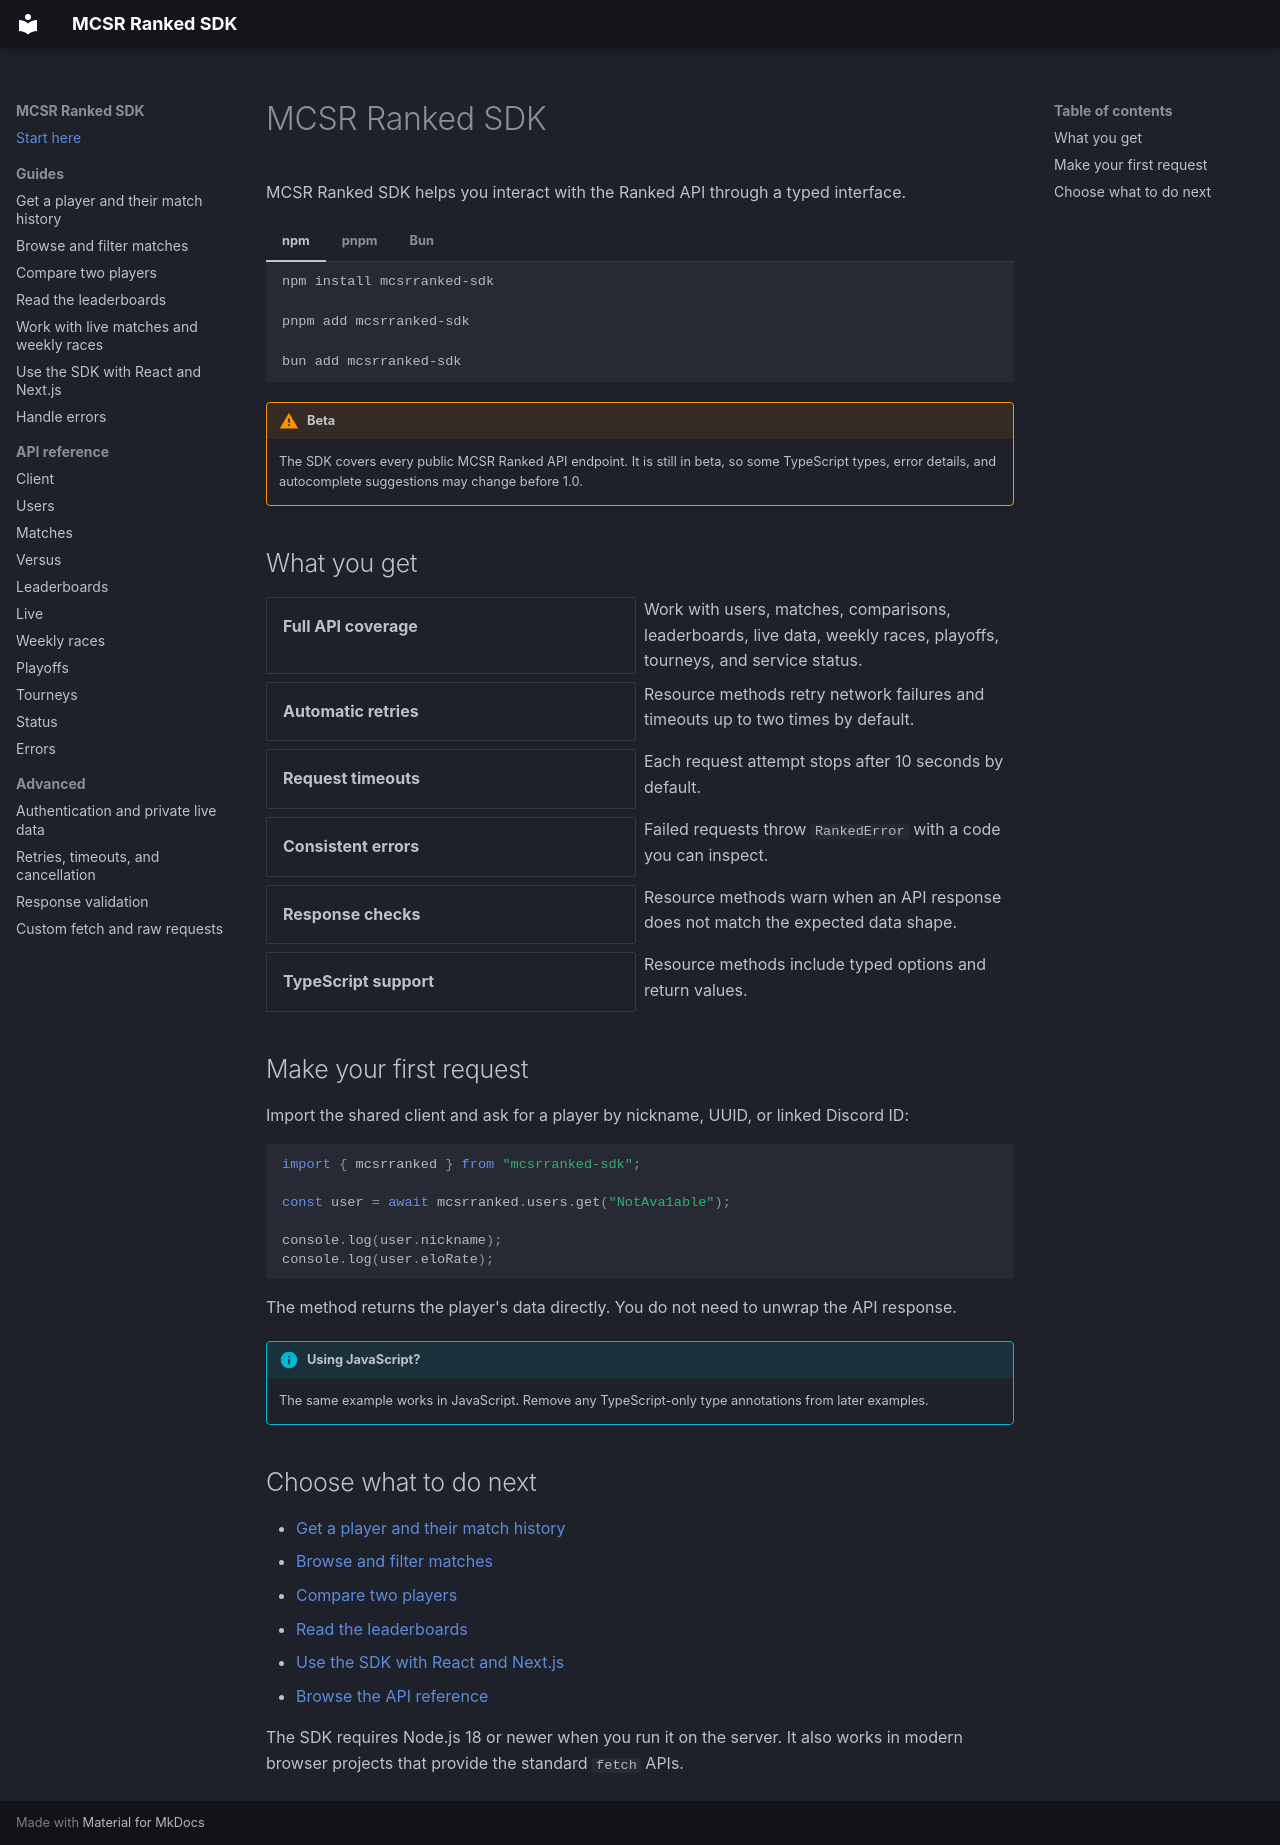

repository: mvisi/mcsrranked-sdk · page: index.html · generator: mkdocs

# MCSR Ranked SDK

MCSR Ranked SDK helps you interact with the Ranked API through a typed interface.

=== "npm"

    ```sh
    npm install mcsrranked-sdk
    ```

=== "pnpm"

    ```sh
    pnpm add mcsrranked-sdk
    ```

=== "Bun"

    ```sh
    bun add mcsrranked-sdk
    ```

!!! warning "Beta"

    The SDK covers every public MCSR Ranked API endpoint. It is still in beta,
    so some TypeScript types, error details, and autocomplete suggestions may
    change before 1.0.

## What you get

<div class="grid cards" markdown>

- **Full API coverage**

  Work with users, matches, comparisons, leaderboards, live data, weekly
  races, playoffs, tourneys, and service status.

- **Automatic retries**

  Resource methods retry network failures and timeouts up to two times by
  default.

- **Request timeouts**

  Each request attempt stops after 10 seconds by default.

- **Consistent errors**

  Failed requests throw `RankedError` with a code you can inspect.

- **Response checks**

  Resource methods warn when an API response does not match the expected
  data shape.

- **TypeScript support**

  Resource methods include typed options and return values.

</div>

## Make your first request

Import the shared client and ask for a player by nickname, UUID, or linked
Discord ID:

```ts
import { mcsrranked } from "mcsrranked-sdk";

const user = await mcsrranked.users.get("NotAva1able");

console.log(user.nickname);
console.log(user.eloRate);
```

The method returns the player's data directly. You do not need to unwrap the
API response.

!!! info "Using JavaScript?"

    The same example works in JavaScript. Remove any TypeScript-only type
    annotations from later examples.

## Choose what to do next

- [Get a player and their match history](guides/player-history.md)
- [Browse and filter matches](guides/matches.md)
- [Compare two players](guides/compare-players.md)
- [Read the leaderboards](guides/leaderboards.md)
- [Use the SDK with React and Next.js](guides/react-and-nextjs.md)
- [Browse the API reference](reference/client.md)

The SDK requires Node.js 18 or newer when you run it on the server. It also
works in modern browser projects that provide the standard `fetch` APIs.
